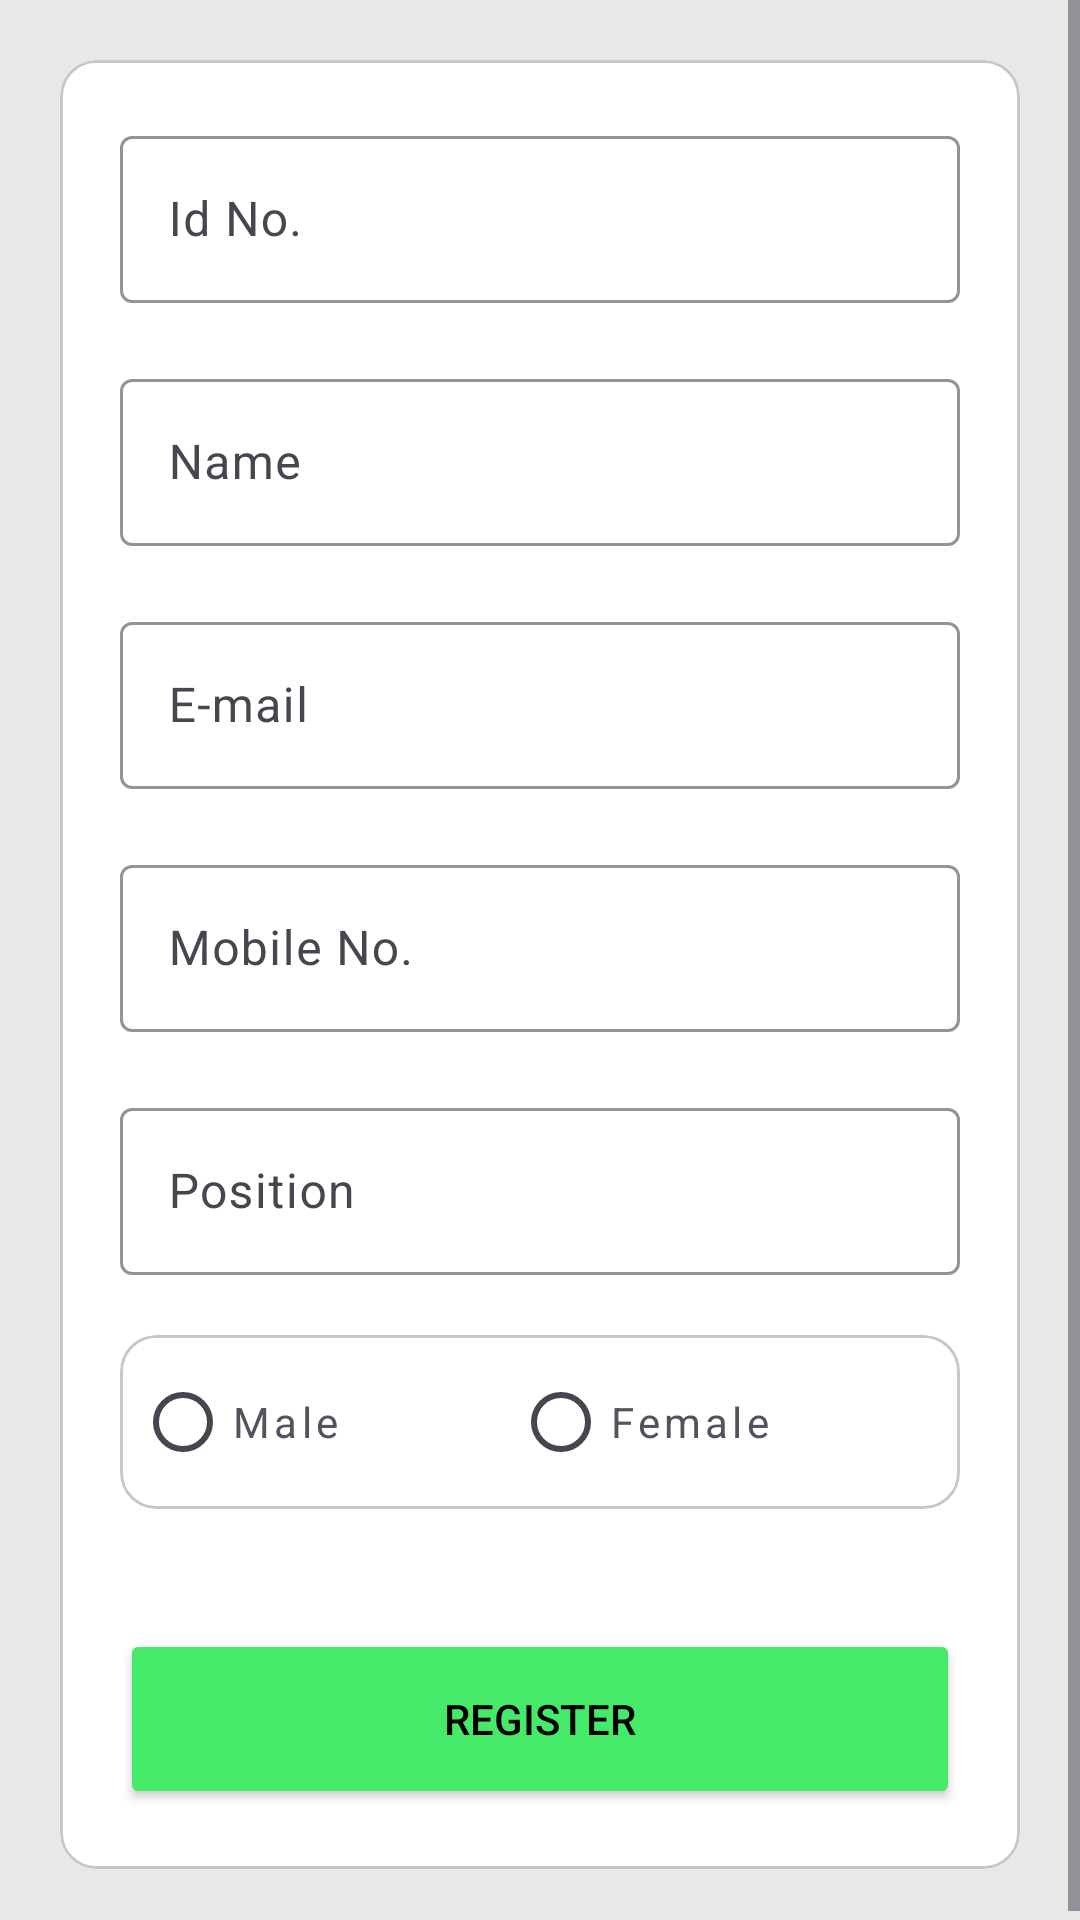

Layout XML and referenced resources for this Android screen:
<!-- AndroidManifest.xml: application theme Theme.Networks -->
<!-- res/layout/admin_activity_add_admin.xml -->
<?xml version="1.0" encoding="utf-8"?>
<ScrollView xmlns:android="http://schemas.android.com/apk/res/android"
    xmlns:app="http://schemas.android.com/apk/res-auto"
    xmlns:tools="http://schemas.android.com/tools"
    android:layout_width="match_parent"
    android:layout_height="match_parent"
    android:background="@color/dimWhite"
    tools:context=".Admin.Activities.Register.admin_activity_add_admin"
    tools:ignore="HardcodedText">

    <LinearLayout
        android:layout_width="match_parent"
        android:layout_height="wrap_content"
        android:orientation="vertical">

        <com.google.android.material.circularreveal.cardview.CircularRevealCardView
            android:layout_width="match_parent"
            android:layout_height="wrap_content"
            android:layout_margin="20dp">

            <LinearLayout
                android:layout_width="match_parent"
                android:layout_height="wrap_content"
                android:background="@color/white"
                android:orientation="vertical"
                android:padding="20dp">

                <com.google.android.material.textfield.TextInputLayout
                    android:id="@+id/idInputLayout"
                    android:layout_width="match_parent"
                    android:layout_height="wrap_content"
                    android:layout_marginBottom="20dp"
                    android:hint="Id No."
                    app:boxStrokeColor="@color/green"
                    app:hintTextColor="@color/black">

                    <com.google.android.material.textfield.TextInputEditText
                        android:id="@+id/idInput"
                        android:layout_width="match_parent"
                        android:layout_height="wrap_content"
                        android:inputType="text"
                        tools:ignore="TextContrastCheck,VisualLintTextFieldSize" />
                </com.google.android.material.textfield.TextInputLayout>

                <com.google.android.material.textfield.TextInputLayout
                    android:id="@+id/nameInputLayout"
                    android:layout_width="match_parent"
                    android:layout_height="wrap_content"
                    android:layout_marginBottom="20dp"
                    android:hint="Name"
                    app:boxStrokeColor="@color/green"
                    app:hintTextColor="@color/black">

                    <com.google.android.material.textfield.TextInputEditText
                        android:id="@+id/nameInput"
                        android:layout_width="match_parent"
                        android:layout_height="wrap_content"
                        android:inputType="text"
                        tools:ignore="TextContrastCheck,VisualLintTextFieldSize" />
                </com.google.android.material.textfield.TextInputLayout>

                <com.google.android.material.textfield.TextInputLayout
                    android:id="@+id/emailInputLayout"
                    android:layout_width="match_parent"
                    android:layout_height="wrap_content"
                    android:layout_marginBottom="20dp"
                    android:hint="E-mail"
                    app:boxStrokeColor="@color/green"
                    app:hintTextColor="@color/black">

                    <com.google.android.material.textfield.TextInputEditText
                        android:id="@+id/emailInput"
                        android:layout_width="match_parent"
                        android:layout_height="wrap_content"
                        android:inputType="textEmailAddress"
                        tools:ignore="TextContrastCheck,VisualLintTextFieldSize" />
                </com.google.android.material.textfield.TextInputLayout>

                <com.google.android.material.textfield.TextInputLayout
                    android:id="@+id/mobileInputLayout"
                    android:layout_width="match_parent"
                    android:layout_height="wrap_content"
                    android:layout_marginBottom="20dp"
                    android:hint="Mobile No."
                    app:boxStrokeColor="@color/green"
                    app:hintTextColor="@color/black">

                    <com.google.android.material.textfield.TextInputEditText
                        android:id="@+id/mobileInput"
                        android:layout_width="match_parent"
                        android:layout_height="wrap_content"
                        android:inputType="number"
                        tools:ignore="TextContrastCheck,VisualLintTextFieldSize" />
                </com.google.android.material.textfield.TextInputLayout>

                <com.google.android.material.textfield.TextInputLayout
                    android:id="@+id/positionInputLayout"
                    android:layout_width="match_parent"
                    android:layout_height="wrap_content"
                    android:layout_marginBottom="20dp"
                    android:hint="Position"
                    app:boxStrokeColor="@color/green"
                    app:hintTextColor="@color/black">

                    <com.google.android.material.textfield.TextInputEditText
                        android:id="@+id/positionInput"
                        android:layout_width="match_parent"
                        android:layout_height="wrap_content"
                        android:inputType="text"
                        tools:ignore="TextContrastCheck,VisualLintTextFieldSize" />
                </com.google.android.material.textfield.TextInputLayout>

                <com.google.android.material.circularreveal.cardview.CircularRevealCardView
                    android:layout_width="match_parent"
                    android:layout_height="wrap_content">

                    <RadioGroup
                        android:id="@+id/gender"
                        android:layout_width="match_parent"
                        android:layout_height="wrap_content"
                        android:background="@color/white"
                        android:orientation="horizontal"
                        android:padding="5dp">

                        <com.google.android.material.radiobutton.MaterialRadioButton
                            android:id="@+id/male"
                            android:layout_width="wrap_content"
                            android:layout_height="wrap_content"
                            android:layout_weight="1"
                            android:letterSpacing=".1"
                            android:text="Male"
                            android:textColor="@color/dimBlack"
                            tools:ignore="VisualLintButtonSize" />

                        <com.google.android.material.radiobutton.MaterialRadioButton
                            android:id="@+id/female"
                            android:layout_width="wrap_content"
                            android:layout_height="wrap_content"
                            android:layout_weight="1"
                            android:letterSpacing=".1"
                            android:text="Female"
                            android:textColor="@color/dimBlack"
                            tools:ignore="VisualLintButtonSize" />

                    </RadioGroup>
                </com.google.android.material.circularreveal.cardview.CircularRevealCardView>

                <Button
                    android:id="@+id/registerAdmin"
                    android:layout_width="match_parent"
                    android:layout_height="60dp"
                    android:layout_marginTop="40dp"
                    android:backgroundTint="@color/green"
                    android:text="Register"
                    android:textColor="@color/black"
                    tools:ignore="VisualLintButtonSize" />

            </LinearLayout>

        </com.google.android.material.circularreveal.cardview.CircularRevealCardView>
    </LinearLayout>

</ScrollView>
<!-- resources referenced by this layout -->
<resources>
  <color name="black">#000000</color>
  <color name="dimBlack">#51545D</color>
  <color name="dimWhite">#E8E8E8</color>
  <color name="green">#45EA68</color>
  <color name="white">#FFFFFF</color>
  <style name="Theme.Networks" parent="Theme.Material3.Light">
          <item name="android:statusBarColor">@color/white</item>
          <item name="android:windowLightStatusBar">true</item>
      </style>
</resources>
